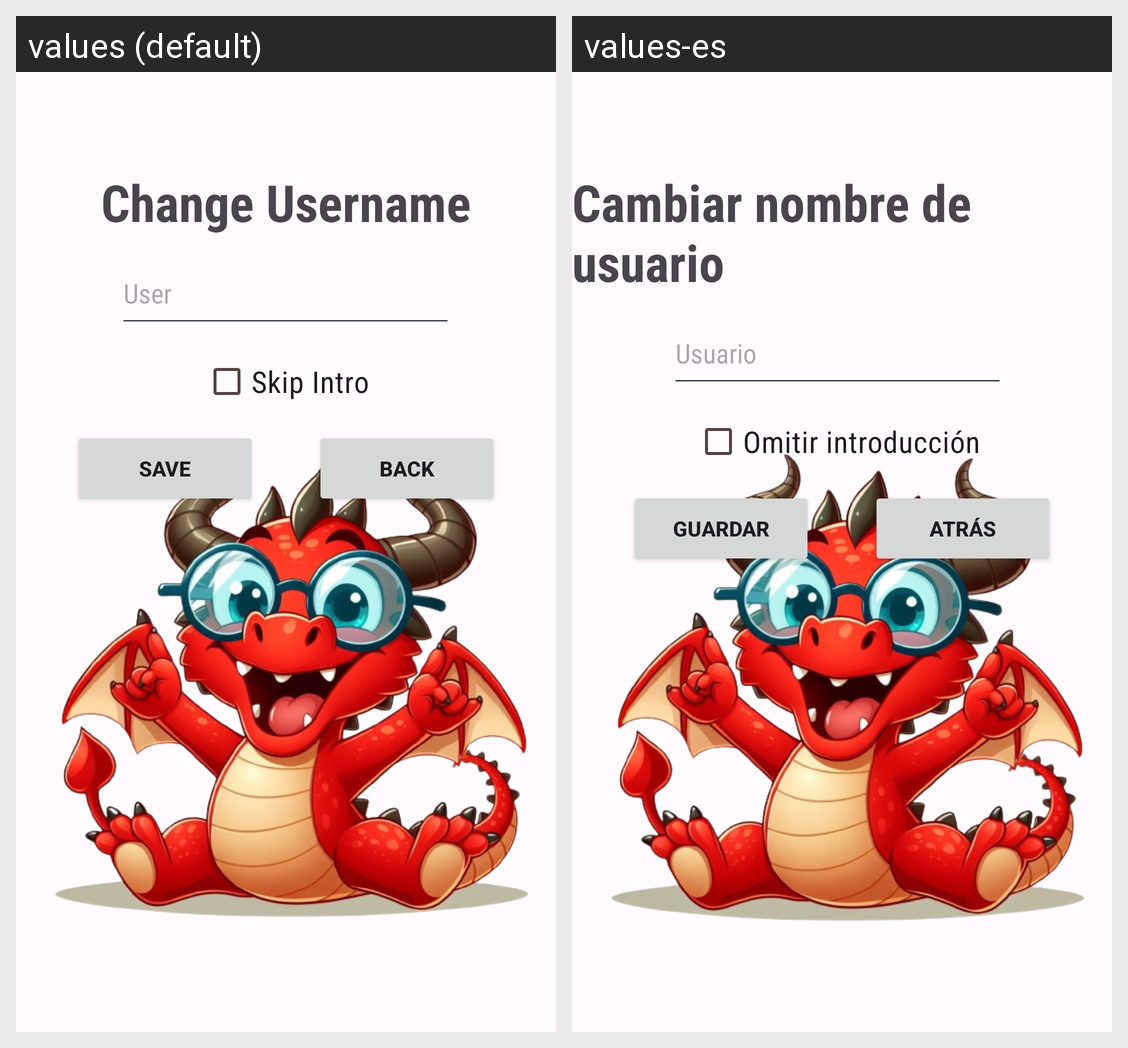

For this localized Android screen grid, give each drawn string resource with its value in every locale shown.
Android screen res/layout/fragment_settings.xml rendered under 2 locales, left to right: values (default), values-es. Device: Nexus 5 (rendered at 1080×1920; each locale shown at half size, 540×960, under a caption strip naming it); theme Theme.DataOfThronesAPI.
Strings drawn on this screen, with the default value and each locale's value (text and hints the layout hard-codes, and strings that could not be matched under every locale, appear in the picture but are not listed):

change_username
  values: Change Username
  values-es: Cambiar nombre de usuario

user
  values: User
  values-es: Usuario

enable_intro
  values: Skip Intro
  values-es: Omitir introducción

save
  values: Save
  values-es: Guardar

back
  values: Back
  values-es: Atrás
